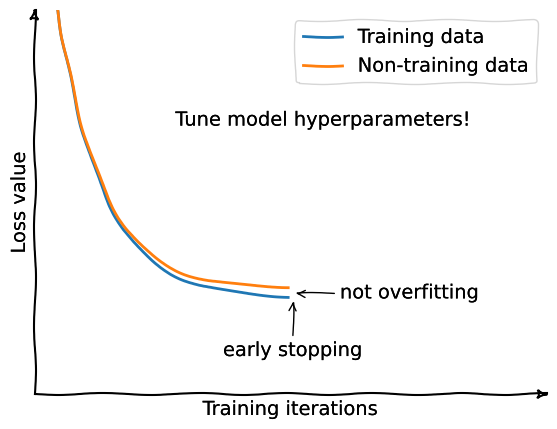

This chart was generated by the following Python code:
#!/usr/bin/env python3
# -*- coding: utf-8 -*-

import matplotlib.pyplot as plt
import numpy as np

n_saves_counter = 1
image_name = "overfitting_explained-{}.png"

def arrowed_spines(ax=None, arrowLength=30, labels=('X', 'Y'), arrowStyle='<|-'):
    xlabel, ylabel = labels

    for i, spine in enumerate(['left', 'bottom']):
        # Set up the annotation parameters
        t = ax.spines[spine].get_transform()
        xy, xycoords = [1, 0], ('axes fraction', t)
        xytext, textcoords = [arrowLength, 0], ('offset points', t)

        # create arrowprops
        arrowprops = dict( arrowstyle=arrowStyle,
                           facecolor=ax.spines[spine].get_facecolor(), 
                           linewidth=ax.spines[spine].get_linewidth(),
                           alpha = ax.spines[spine].get_alpha(),
                           zorder=ax.spines[spine].get_zorder(),
                           linestyle = ax.spines[spine].get_linestyle() )

        if spine is 'bottom':
            ha, va = 'left', 'center'
            xarrow = ax.annotate(xlabel, xy, xycoords=xycoords, xytext=xytext, 
                        textcoords=textcoords, ha=ha, va='center',
                        arrowprops=arrowprops)
        else:
            ha, va = 'center', 'bottom'
            yarrow = ax.annotate(ylabel, xy[::-1], xycoords=xycoords[::-1], 
                        xytext=xytext[::-1], textcoords=textcoords[::-1], 
                        ha='center', va=va, arrowprops=arrowprops)
    return xarrow, yarrow

with plt.xkcd():
    # Based on "Stove Ownership" from XKCD by Randall Monroe
    # http://xkcd.com/418/

    from matplotlib import patheffects
    plt.rcParams['path.effects'] = [patheffects.withStroke(linewidth=0)]

    fig = plt.figure(dpi=200)
    ax = fig.add_axes((0.1, 0.1, 0.8, 0.8))
    ax.spines['right'].set_color('none')
    ax.spines['top'].set_color('none')
    plt.xticks([])
    plt.yticks([])
    ax.set_ylim([0, 1])
    arrowed_spines(ax, arrowLength=1, labels=('',''))

    plt.xlabel('Training iterations')
    plt.ylabel('Loss value')

    xs = np.arange(0,100,1)
    ys_train = np.exp(-5*xs/xs[-1])
    ys_test = np.exp(-5*xs/xs[-1]) + .5*xs/xs[-1]

    ln1, = plt.plot(xs, ys_train, label='Training data', color="C0")
    fig.savefig(image_name.format(n_saves_counter))
    n_saves_counter+=1

    txt1 = plt.annotate(
         'Really good?',
         xy=(90, .05), arrowprops=dict(arrowstyle='->'), xytext=(50, .25))

    fig.savefig(image_name.format(n_saves_counter))
    n_saves_counter+=1

    txt1.remove()

    ln2, = plt.plot(xs, ys_test, label='Non-training data', color="C1")

    plt.legend()
    fig.savefig(image_name.format(n_saves_counter))
    n_saves_counter+=1

    txt2 = plt.annotate(
         'Good on training data',
         xy=(90, .05), arrowprops=dict(arrowstyle='->'), xytext=(50, .25))

    txt3 = plt.annotate(
         'Not quite on new data',
         xy=(90, .5), arrowprops=dict(arrowstyle='->'), xytext=(50, .65))

    fig.savefig(image_name.format(n_saves_counter))
    n_saves_counter+=1

    txt2.remove()
    txt3.remove()

    txt4 = plt.annotate(
         'Underfitting',
         xy=(15, .65), arrowprops=dict(arrowstyle='->'), xytext=(33, .65))

    txt5 = plt.annotate(
         'Overfitting',
         xy=(85, .45), arrowprops=dict(arrowstyle='->'), xytext=(40, .45))

    fig.savefig(image_name.format(n_saves_counter))
    n_saves_counter+=1

    txt4.remove()
    txt5.remove()

    txt6 = plt.annotate(
        "Stop training here: early stopping",
         xy=(45, .35), arrowprops=dict(arrowstyle='->'), xytext=(25, .55))

    fig.savefig(image_name.format(n_saves_counter))
    n_saves_counter+=1

    txt7 = plt.annotate(
         'Still overfits...',
         xy=(50, .25), arrowprops=dict(arrowstyle='->'), xytext=(60, .25))

    fig.savefig(image_name.format(n_saves_counter))
    n_saves_counter+=1

    txt6.remove()
    txt7.remove()

    ln1.remove()
    ln2.remove()
    xs = np.arange(0,50,1)
    ys_train = 0.25 + 0.75*np.exp(-5*xs/xs[-1])
    ys_test = ys_train * (1+.1*xs/xs[-1])
    plt.plot(xs, ys_train, label='Training data', color="C0")
    plt.plot(xs, ys_test, label='Non-training data', color="C1")

    txt8 = plt.annotate(
        'Tune model hyperparameters!',
        xy=(25, .7),
    )
    txt9 = plt.annotate(
         'early stopping',
         xy=(50, .25), arrowprops=dict(arrowstyle='->'), xytext=(50, .1), horizontalalignment = 'center')
    txt10 = plt.annotate(
         'not overfitting',
         xy=(50, .25*1.05), arrowprops=dict(arrowstyle='->'), xytext=(60, .25))

    fig.savefig(image_name.format(n_saves_counter))
    n_saves_counter+=1

